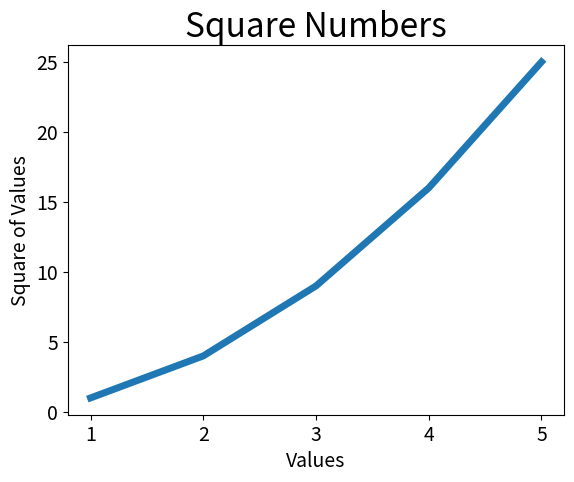

This figure's Python source:
import matplotlib.pyplot as plt 

input_values = [1, 2, 3, 4, 5]
squares = [x**2 for x in input_values]

plt.plot(input_values, squares, linewidth = 5)

# Set Chart title label axes
plt.title("Square Numbers", fontsize = 24)
plt.xlabel("Values", fontsize = 14)
plt.ylabel("Square of Values", fontsize = 14)

# Set size of tick labels
plt.tick_params(axis='both', labelsize = 14)

# Show the plot
plt.show()